Run: headless pygame with SDL's dummy video driver; simulated clock (each Clock.tick advances the game by its frame time, no real sleeping); random seed 0; keys injected as events and as key.get_pressed() state; no mouse input.
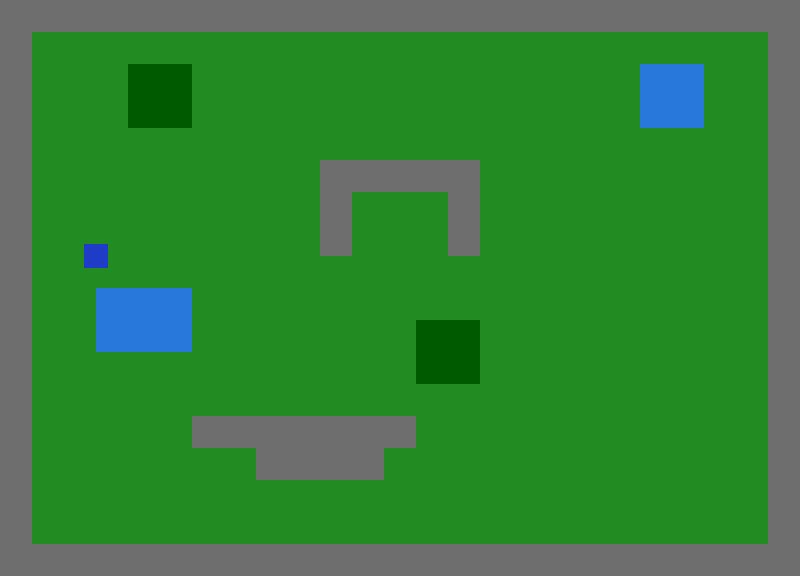
Frame 1 of 4 · flips 1–60 · no input
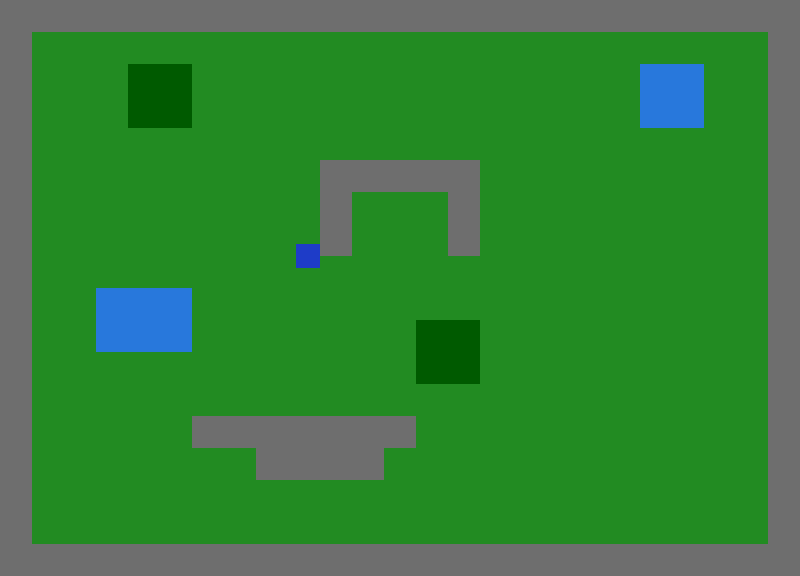
Frame 2 of 4 · flips 61–180 · tapped SPACE, RETURN · held RIGHT (→), D
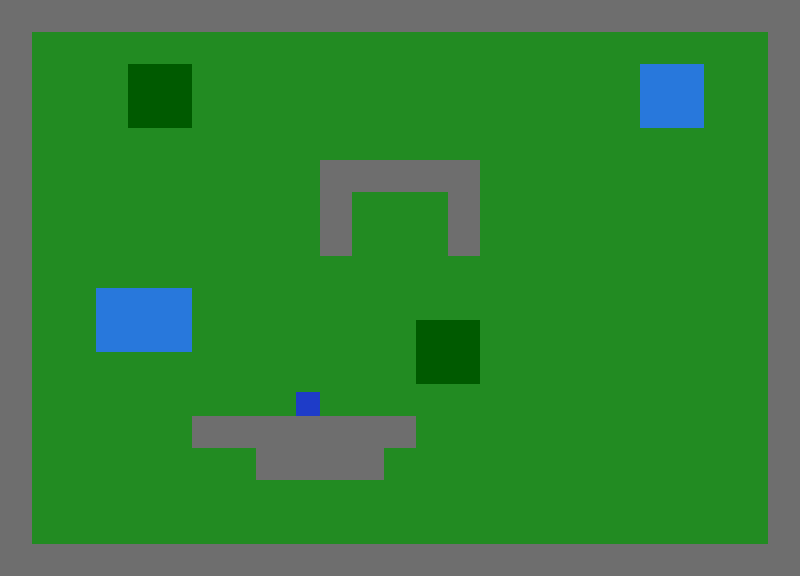
Frame 3 of 4 · flips 181–300 · held DOWN (↓), S
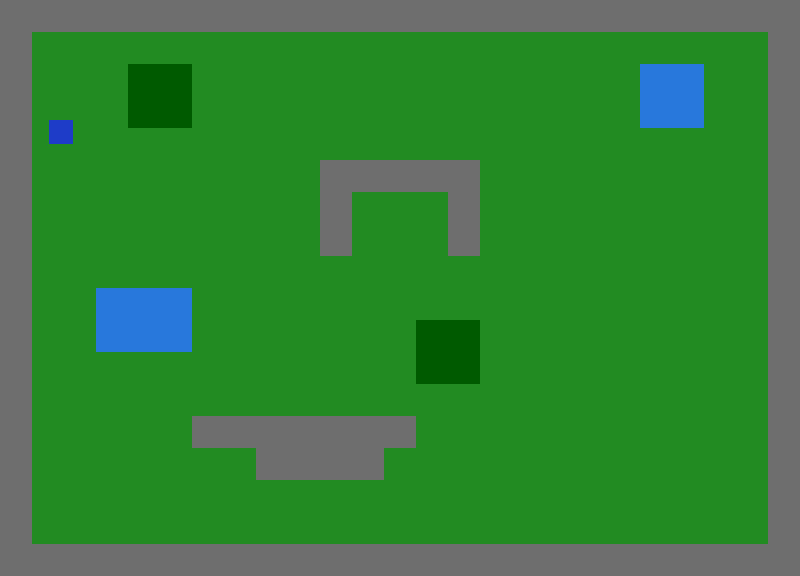
Frame 4 of 4 · flips 301–420 · held LEFT (←), A, UP (↑), W

The pygame program that drew these frames:

import pygame

pygame.init()

TILE = 32  # lato di ogni tile in pixel

# La mappa: ogni carattere e' un tile
#   .  prato (si cammina)
#   #  muro   T  albero   W  acqua  (bloccano il passaggio)
MAPPA = [
    "#########################",
    "#.......................#",
    "#...TT..............WW..#",
    "#...TT..............WW..#",
    "#.......................#",
    "#.........#####.........#",
    "#.........#...#.........#",
    "#.........#...#.........#",
    "#.......................#",
    "#..WWW..................#",
    "#..WWW.......TT.........#",
    "#............TT.........#",
    "#.......................#",
    "#.....#######...........#",
    "#.......####............#",
    "#.......................#",
    "#.......................#",
    "#########################",
]

COLORI = {
    ".": (34, 139, 34),   # prato
    "#": (110, 110, 110),  # muro
    "T": (0, 90, 0),       # albero
    "W": (40, 120, 220),   # acqua
}
SOLIDI = "#TW"  # i caratteri che bloccano il giocatore

RIGHE = len(MAPPA)
COLONNE = len(MAPPA[0])
schermo = pygame.display.set_mode((COLONNE * TILE, RIGHE * TILE))
pygame.display.set_caption("testing")
clock = pygame.time.Clock()

# Costruiamo una lista di Rect, uno per ogni tile solido, per le collisioni
ostacoli = []
for riga, testo in enumerate(MAPPA):
    for colonna, carattere in enumerate(testo):
        if carattere in SOLIDI:
            ostacoli.append(pygame.Rect(colonna * TILE, riga * TILE, TILE, TILE))

# Il giocatore e' un po' piu' piccolo di un tile, cosi' passa nei varchi
giocatore = pygame.Rect(0, 0, 24, 24)
giocatore.center = (3 * TILE, 8 * TILE)
# I Rect salvano solo numeri interi: teniamo la posizione precisa
# (con i decimali) in un Vector2 e la copiamo nel Rect dopo ogni movimento
pos = pygame.Vector2(giocatore.topleft)
velocita = 200

running = True
while running:
    dt = clock.tick(60) / 1000

    for evento in pygame.event.get():
        if evento.type == pygame.QUIT:
            running = False

    tasti = pygame.key.get_pressed()
    direzione = pygame.Vector2(0, 0)
    if tasti[pygame.K_LEFT] or tasti[pygame.K_a]:
        direzione.x -= 1
    if tasti[pygame.K_RIGHT] or tasti[pygame.K_d]:
        direzione.x += 1
    if tasti[pygame.K_UP] or tasti[pygame.K_w]:
        direzione.y -= 1
    if tasti[pygame.K_DOWN] or tasti[pygame.K_s]:
        direzione.y += 1
    if direzione.length() > 0:
        direzione = direzione.normalize()

    # --- MOVIMENTO CON COLLISIONI ---
    # Muoviamo e controlliamo un asse alla volta: cosi' se sbatti contro
    # un muro in diagonale, scivoli lungo il muro invece di bloccarti.

    # Asse X
    pos.x += direzione.x * velocita * dt
    giocatore.x = round(pos.x)
    for ostacolo in ostacoli:
        if giocatore.colliderect(ostacolo):
            if direzione.x > 0:
                giocatore.right = ostacolo.left
            elif direzione.x < 0:
                giocatore.left = ostacolo.right
            pos.x = giocatore.x

    # Asse Y
    pos.y += direzione.y * velocita * dt
    giocatore.y = round(pos.y)
    for ostacolo in ostacoli:
        if giocatore.colliderect(ostacolo):
            if direzione.y > 0:
                giocatore.bottom = ostacolo.top
            elif direzione.y < 0:
                giocatore.top = ostacolo.bottom
            pos.y = giocatore.y

    # --- DISEGNO ---
    for riga, testo in enumerate(MAPPA):
        for colonna, carattere in enumerate(testo):
            rettangolo = (colonna * TILE, riga * TILE, TILE, TILE)
            pygame.draw.rect(schermo, COLORI[carattere], rettangolo)

    pygame.draw.rect(schermo, (30, 60, 200), giocatore)
    pygame.display.flip()

pygame.quit()
